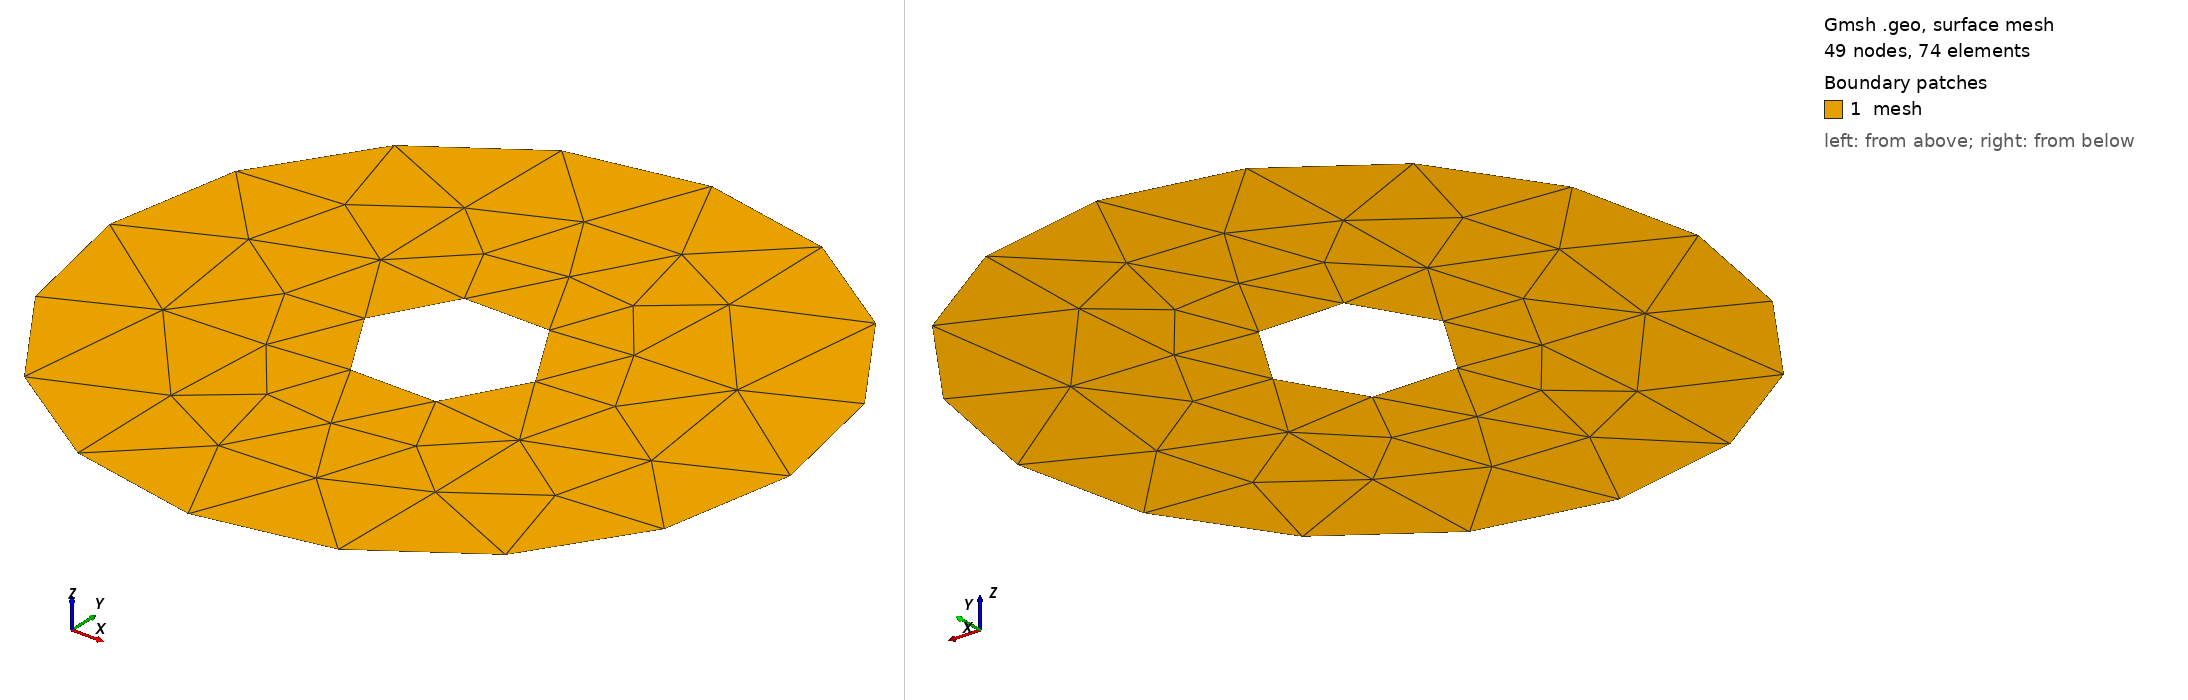

Gmsh geometry script, surface-meshed: 49 nodes, 74 surface elements. Boundary patches (legend numbers): 1 mesh. Left view from above one corner, right view from below the opposite corner. Legend entries are the model's physical surfaces. The drawing asked Gmsh for element sizes between 1% and 20% of the model's largest extent; the script's own settings can give other sizes.

=== ring.geo (drawn) ===
// Command line Parameters
If(!Exists(p))
  p = 0;
EndIf

// Settings
res = 100;
Mesh.CharacteristicLengthMax = 1.0 * 2^(-p);
Mesh.MshFileVersion = 2.0;

// Parameters
R1 = 0.5;
R2 = 2.0;

Point(1) = {0, 0, 0, res};

Point(1000) = { R1, 0, 0, res};
Point(1001) = {-R1, 0, 0, res};

Point(1100) = { R2, 0, 0, res};
Point(1101) = {-R2, 0, 0, res};

Circle(2000) = {1000,1,1001};
Circle(2001) = {1001,1,1000};

Circle(2100) = {1100,1,1101};
Circle(2101) = {1101,1,1100};

Line Loop(3000) = {2000,2001}; Physical Curve("inner",3000) = {2001, 2000};
Line Loop(3100) = {2100,2101}; Physical Curve("outer",3100) = {2101, 2100};

Plane Surface(4000) = {3100,3000}; Physical Surface("mesh",4000) = {4000};
